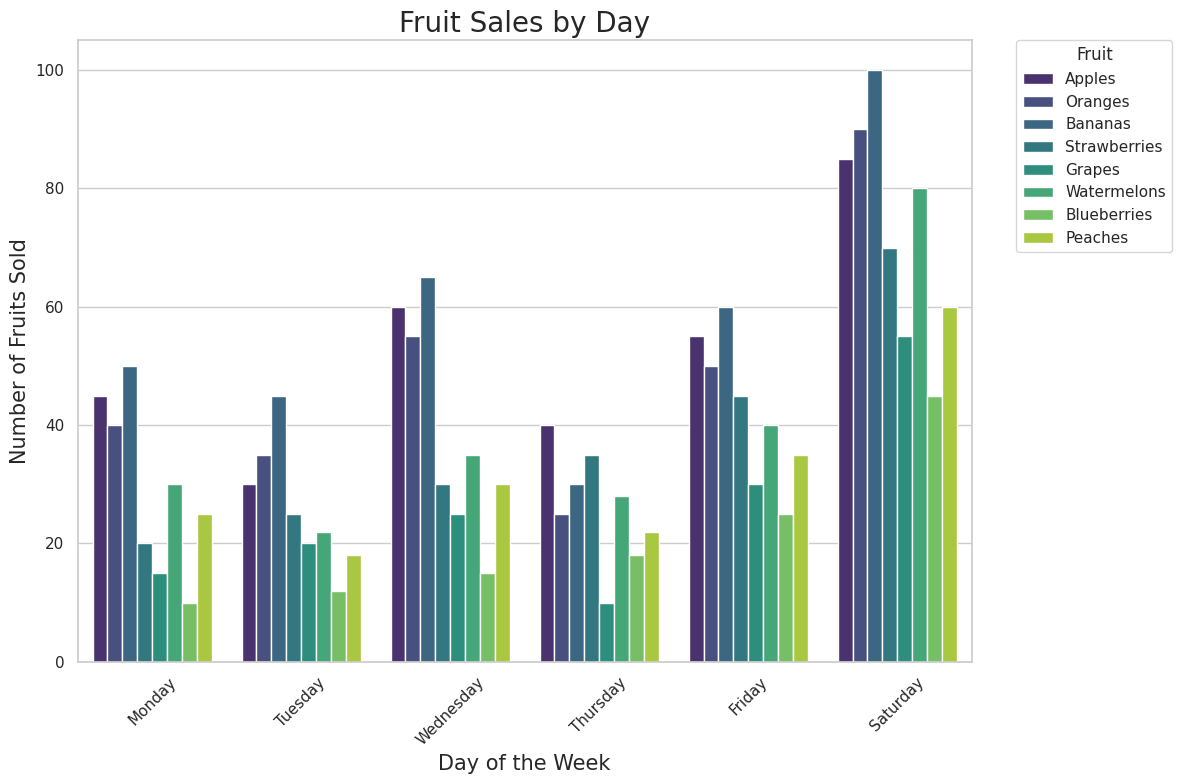

Reproduce this figure in Python.

import pandas as pd
import seaborn as sns
import matplotlib.pyplot as plt

# Given data
data = [
    {'Fruit': 'Apples', 'Monday': 45, 'Tuesday': 30, 'Wednesday': 60, 'Thursday': 40, 'Friday': 55, 'Saturday': 85},
    {'Fruit': 'Oranges', 'Monday': 40, 'Tuesday': 35, 'Wednesday': 55, 'Thursday': 25, 'Friday': 50, 'Saturday': 90},
    {'Fruit': 'Bananas', 'Monday': 50, 'Tuesday': 45, 'Wednesday': 65, 'Thursday': 30, 'Friday': 60, 'Saturday': 100},
    {'Fruit': 'Strawberries', 'Monday': 20, 'Tuesday': 25, 'Wednesday': 30, 'Thursday': 35, 'Friday': 45, 'Saturday': 70},
    {'Fruit': 'Grapes', 'Monday': 15, 'Tuesday': 20, 'Wednesday': 25, 'Thursday': 10, 'Friday': 30, 'Saturday': 55},
    {'Fruit': 'Watermelons', 'Monday': 30, 'Tuesday': 22, 'Wednesday': 35, 'Thursday': 28, 'Friday': 40, 'Saturday': 80},
    {'Fruit': 'Blueberries', 'Monday': 10, 'Tuesday': 12, 'Wednesday': 15, 'Thursday': 18, 'Friday': 25, 'Saturday': 45},
    {'Fruit': 'Peaches', 'Monday': 25, 'Tuesday': 18, 'Wednesday': 30, 'Thursday': 22, 'Friday': 35, 'Saturday': 60}
]

# Convert the list of dictionaries to a pandas DataFrame
df = pd.DataFrame(data)

# Melt the DataFrame to long format
df_long = df.melt(id_vars='Fruit', var_name='Day', value_name='Sales')

# Seaborn bar chart
sns.set_theme(style="whitegrid")
plt.figure(figsize=(12, 8))
bar_plot = sns.barplot(x='Day', y='Sales', hue='Fruit', data=df_long, palette='viridis')

# Add some customization
plt.title('Fruit Sales by Day', fontsize=20)
plt.xlabel('Day of the Week', fontsize=15)
plt.ylabel('Number of Fruits Sold', fontsize=15)
plt.xticks(rotation=45)
plt.legend(title='Fruit', bbox_to_anchor=(1.05, 1), loc=2, borderaxespad=0.) 

# Show the plot
plt.tight_layout()
plt.show()
